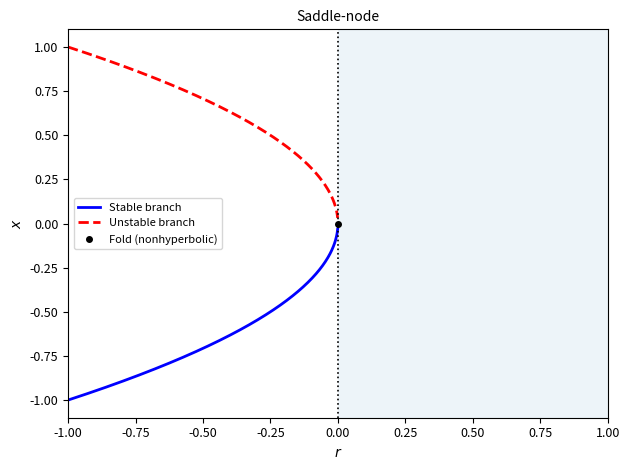
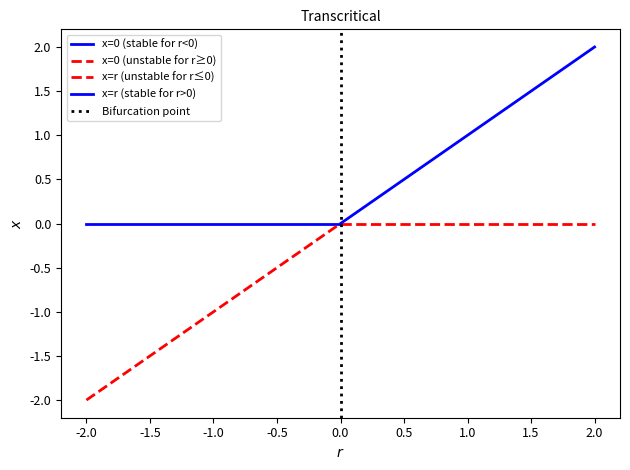
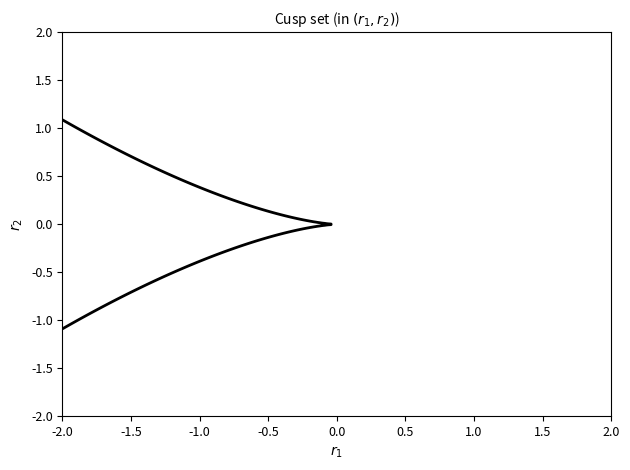
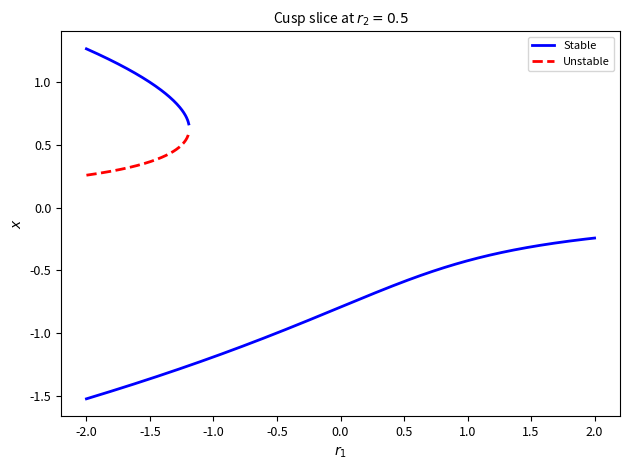
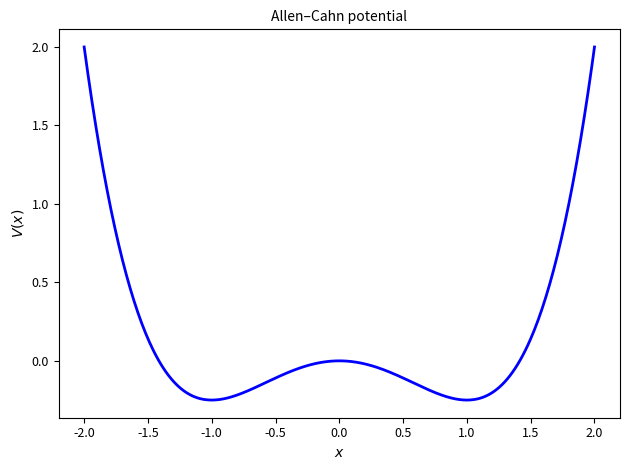
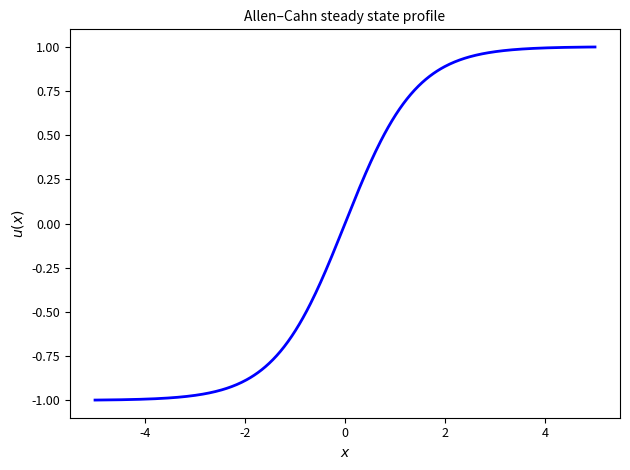
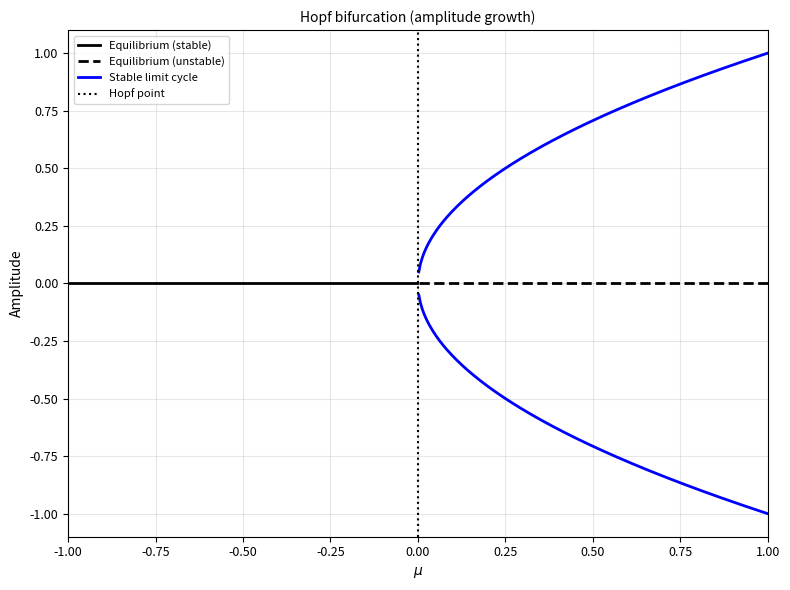
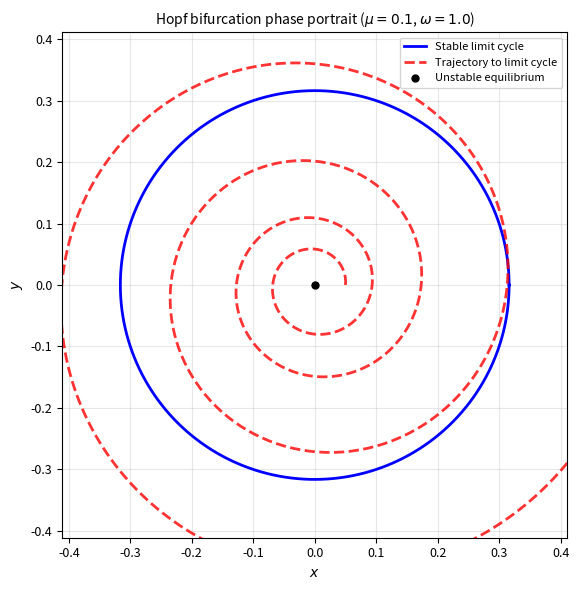
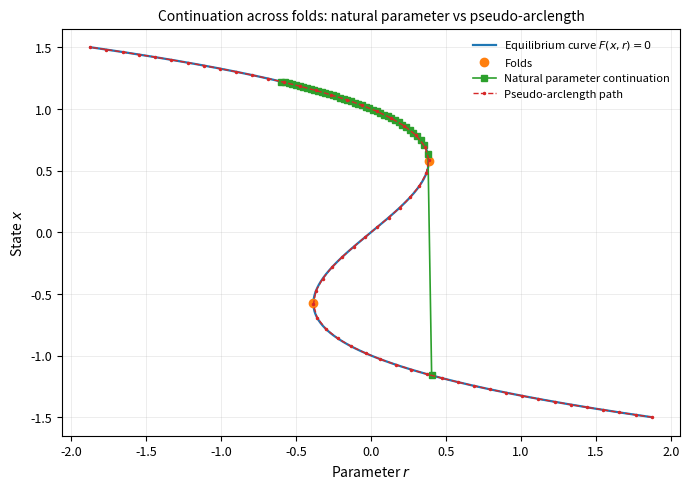

Python code for these plots, in order:
# path: figures_ch2_corrected.py
from __future__ import annotations
import numpy as np
import matplotlib.pyplot as plt
from typing import List, Dict

# -------------------- Global style (keep your sizes/colors) --------------------
plt.rcParams.update({
    "font.size": 10,
    "axes.labelsize": 10,
    "axes.titlesize": 10,
    "legend.fontsize": 8,
    "xtick.labelsize": 9,
    "ytick.labelsize": 9,
    "axes.unicode_minus": False,
    "lines.linewidth": 2.0,
})

# -------------------- Small helpers --------------------
def draw_branch(ax, x, y, stable: bool, label: str | None = None):
    """稳定=蓝实线；不稳定=红虚线（保持你的配色语义）。"""
    if stable:
        ax.plot(x, y, "b-", label=label)
    else:
        ax.plot(x, y, "r--", label=label)

def _real_roots_cubic(a3: float, a2: float, a1: float, a0: float) -> np.ndarray:
    roots = np.roots([a3, a2, a1, a0])
    real = roots[np.isclose(roots.imag, 0.0, atol=1e-10)].real
    return np.sort(real)

# -------------------- Fig. 2.1 Saddle-node --------------------
def plot_saddle_node(clear: bool = True, savepath: str = "fig_sn_branch_small.png"):
    """
    x' = r + x^2
    仅 r<=0 存在平衡：x = ±sqrt(-r)。
    视觉消歧：r>0 区域明确标注“无平衡解”，在 (0,0) 标注非双曲折点。
    """
    rmin, rmax = -1.0, 1.0
    r = np.linspace(rmin, rmax, 1000)
    mask = r <= 0.0
    r_leq0 = r[mask]
    x_pos =  np.sqrt(-r_leq0)   # 不稳定
    x_neg = -np.sqrt(-r_leq0)   # 稳定

    fig, ax = plt.subplots()

    # 稳定=蓝实线；不稳定=红虚线（保持你的配色语义）
    ax.plot(r_leq0, x_neg, "b-",  label="Stable branch")
    ax.plot(r_leq0, x_pos, "r--", label="Unstable branch")

    # 右侧无解区域：淡填充 + 斜线孵化，强提示“没有分支”
    ax.axvspan(0.0, rmax, alpha=0.08, hatch="//", edgecolor="none")
    # 标注无解
    yspan = float(max(abs(x_neg.min()), abs(x_pos.max())))

    # 分岔点(0,0)：非双曲折点（避免读者以为是普通交点）
    ax.plot(0.0, 0.0, "ko", ms=4, label="Fold (nonhyperbolic)")
    ax.axvline(0.0, color="k", linestyle=":", linewidth=1.2)

    # 轴与标题
    ax.set_xlabel(r"$r$")
    ax.set_ylabel(r"$x$")
    ax.set_title("Saddle-node")

    # 轴范围适度留白，避免“延伸错觉”
    ax.set_xlim(rmin, rmax)
    ax.set_ylim(-1.1*yspan, 1.1*yspan)

    # 图例：只显示一次
    handles, labels = ax.get_legend_handles_labels()
    by_label = dict(zip(labels, handles))
    ax.legend(by_label.values(), by_label.keys(), loc="best")

    fig.tight_layout()
    fig.savefig(savepath, dpi=300)
    plt.close(fig)
# -------------------- Fig. 2.2 Transcritical --------------------
def plot_transcritical(savepath: str = "fig_transcritical_branch_small.png"):
    # Model: x' = r x - x^2 = x(r-x)
    r = np.linspace(-2.0, 2.0, 800)
    r_neg = r[r < 0]
    r_pos = r[r > 0]
    r_zle = r[r <= 0]
    r_gze = r[r >= 0]

    plt.figure()
    # x = 0 branch: stable for r<0; unstable for r>=0
    if r_neg.size:
        draw_branch(plt.gca(), r_neg, np.zeros_like(r_neg), True,  "x=0 (stable for r<0)")
    if r_gze.size:
        draw_branch(plt.gca(), r_gze, np.zeros_like(r_gze), False, "x=0 (unstable for r≥0)")
    # x = r branch: unstable for r<=0; stable for r>0
    if r_zle.size:
        draw_branch(plt.gca(), r_zle, r_zle, False, "x=r (unstable for r≤0)")
    if r_pos.size:
        draw_branch(plt.gca(), r_pos, r_pos, True,  "x=r (stable for r>0)")

    plt.axvline(0, color="k", linestyle=":", label="Bifurcation point")
    plt.xlabel(r"$r$")
    plt.ylabel(r"$x$")
    plt.title("Transcritical")
    plt.legend()
    plt.tight_layout()
    plt.savefig(savepath, dpi=300)
    plt.close()

# -------------------- Fig. 2.5 Cusp set (parameter plane) --------------------
def plot_cusp_set(savepath: str = "fig_cusp_set_small.png"):
    """
    规范形：0 = x^3 + r1 x + r2
    判别式 Δ = -4 r1^3 - 27 r2^2 = 0
    等价曲线： (r1/3)^3 + (r2/2)^2 = 0  （仅尺度不同）
    """
    r1 = np.linspace(-2.0, 2.0, 600)
    r2 = np.linspace(-2.0, 2.0, 600)
    R1, R2 = np.meshgrid(r1, r2)
    disc = (R1/3.0)**3 + (R2/2.0)**2

    plt.figure()
    plt.contour(R1, R2, disc, levels=[0.0], colors="k")
    plt.xlabel(r"$r_1$")
    plt.ylabel(r"$r_2$")
    plt.title("Cusp set (in $(r_1,r_2)$)")
    plt.tight_layout()
    plt.savefig(savepath, dpi=300)
    plt.close()

# -------------------- Fig. 2.6 Cusp slice (stability shown) --------------------
def plot_cusp_slice(r2: float = 0.5, savepath: str = "fig_cusp_slice_small.png"):
    """
    切片：0 = x^3 + r1 x + r2 （固定 r2）
    稳定性来自 1D ODE：x' = - (x^3 + r1 x + r2)
      f'(x*) = - (3 x*^2 + r1)
      稳定 <=> 3 x*^2 + r1 > 0
    """
    r1 = np.linspace(-2.0, 2.0, 900)
    branches: List[Dict[str, list]] = []
    prev_roots: np.ndarray | None = None
    thr = 0.25  # 连续性阈值（可微调）

    for r1i in r1:
        roots = _real_roots_cubic(1.0, 0.0, r1i, r2)        # x^3 + r1 x + r2 = 0
        st = [(3.0*xi*xi + r1i) > 0.0 for xi in roots]      # True=stable
        if prev_roots is None:
            for xi, si in zip(roots, st):
                branches.append({"r1":[r1i], "x":[xi], "st":[si]})
        else:
            used = [False]*len(roots)
            # 续接已有分支
            for br in branches:
                last_x = br["x"][-1]
                if roots.size:
                    idx = int(np.argmin([abs(xi-last_x) if not used[j] else 1e9 for j, xi in enumerate(roots)]))
                    if not used[idx] and abs(roots[idx]-last_x) < thr:
                        br["r1"].append(r1i); br["x"].append(roots[idx]); br["st"].append(st[idx]); used[idx] = True
            # 折点处可能出现新分支
            for j, xi in enumerate(roots):
                if not used[j]:
                    branches.append({"r1":[r1i], "x":[xi], "st":[st[j]]})
        prev_roots = roots

    plt.figure()
    ax = plt.gca()
    # 分段按稳定性绘制
    for br in branches:
        r1_arr = np.asarray(br["r1"]); x_arr = np.asarray(br["x"]); st_arr = np.asarray(br["st"], dtype=bool)
        if r1_arr.size < 2:
            continue
        change = np.where(st_arr[1:] != st_arr[:-1])[0] + 1
        cuts = np.r_[0, change, len(r1_arr)]
        for s, e in zip(cuts[:-1], cuts[1:]):
            if e - s < 2: 
                continue
            draw_branch(ax, r1_arr[s:e], x_arr[s:e], bool(st_arr[s]))

    # 图例（示意稳定/不稳定）
    from matplotlib.lines import Line2D
    handles = [
        Line2D([0],[0], color='b', linestyle='-',  label="Stable"),
        Line2D([0],[0], color='r', linestyle='--', label="Unstable"),
    ]
    ax.legend(handles=handles, loc="best")

    plt.xlabel(r"$r_1$")
    plt.ylabel(r"$x$")
    plt.title(f"Cusp slice at $r_2={r2}$")
    plt.tight_layout()
    plt.savefig(savepath, dpi=300)
    plt.close()

# -------------------- Hopf (kept, style-aligned) --------------------
def plot_hopf_amplitude_corrected(
    mu_min: float = -1.0,
    mu_max: float = 1.0,
    n: int = 400,
    savepath: str = "fig_hopf_amplitude.png",
) -> None:
    mu = np.linspace(mu_min, mu_max, n)
    amp = np.sqrt(np.clip(mu, 0.0, None))
    plt.figure(figsize=(8, 6))
    mu_neg = mu[mu <= 0]; mu_pos = mu[mu > 0]
    plt.plot(mu_neg, np.zeros_like(mu_neg), 'k-',  linewidth=2, label="Equilibrium (stable)")
    plt.plot(mu_pos, np.zeros_like(mu_pos), 'k--', linewidth=2, label="Equilibrium (unstable)")
    mu_positive = mu[mu > 0]; amp_positive = amp[mu > 0]
    plt.plot(mu_positive,  amp_positive, 'blue', linewidth=2, label="Stable limit cycle")
    plt.plot(mu_positive, -amp_positive, 'blue', linewidth=2)
    plt.axvline(0.0, color='k', linestyle=':', linewidth=1.5, label="Hopf point")
    plt.title("Hopf bifurcation (amplitude growth)")
    plt.xlabel(r"$\mu$"); plt.ylabel("Amplitude")
    plt.xlim(mu_min, mu_max); plt.ylim(-1.1, 1.1)
    plt.legend(); plt.grid(True, alpha=0.3)
    plt.tight_layout(); plt.savefig(savepath, dpi=300); plt.close()

def plot_hopf_phase_corrected(
    mu0: float = 0.1,
    omega: float = 1.0,
    r0: float = 0.05,
    t_end: float = 25.0,
    n: int = 1000,
    savepath: str = "fig_hopf_phase.png",
) -> None:
    assert mu0 > 0.0, "Choose μ0>0 to show a stable limit cycle."
    r_star = np.sqrt(mu0)
    theta = np.linspace(0, 2*np.pi, 800)
    x_lim = r_star*np.cos(theta); y_lim = r_star*np.sin(theta)
    t = np.linspace(0.0, t_end, n)
    exp_term = np.exp(2*mu0*t)
    r_traj = (r0*np.sqrt(exp_term))/np.sqrt(1+(r0**2)*(exp_term-1))
    phi = omega*t
    x_traj = r_traj*np.cos(phi); y_traj = r_traj*np.sin(phi)

    plt.figure(figsize=(8, 6))
    plt.plot(x_lim, y_lim, color='blue', linewidth=2, label="Stable limit cycle")
    plt.plot(x_traj, y_traj, color='red', linestyle='--', linewidth=2, alpha=0.8, label="Trajectory to limit cycle")
    plt.plot([0],[0], 'ko', ms=5, label="Unstable equilibrium")
    plt.gca().set_aspect("equal", adjustable="box")
    lim = 1.3*r_star; plt.xlim(-lim, lim); plt.ylim(-lim, lim)
    plt.title(rf"Hopf bifurcation phase portrait ($\mu={mu0}$, $\omega={omega}$)")
    plt.xlabel(r"$x$"); plt.ylabel(r"$y$")
    plt.legend(); plt.grid(True, alpha=0.3)
    plt.tight_layout(); plt.savefig(savepath, dpi=300); plt.close()

# -------------------- Allen–Cahn (unchanged) --------------------
def plot_allencahn_potential(savepath: str = "fig_allencahn_potential_small.png"):
    x = np.linspace(-2, 2, 400)
    V = 0.25*x**4 - 0.5*x**2
    plt.figure(); plt.plot(x, V, "b-")
    plt.xlabel(r"$x$"); plt.ylabel(r"$V(x)$"); plt.title("Allen–Cahn potential")
    plt.tight_layout(); plt.savefig(savepath, dpi=300); plt.close()

def plot_allencahn_profile(savepath: str = "fig_allencahn_profile_small.png"):
    x = np.linspace(-5, 5, 400)
    profile = np.tanh(x/np.sqrt(2))
    plt.figure(); plt.plot(x, profile, "b-")
    plt.xlabel(r"$x$"); plt.ylabel(r"$u(x)$"); plt.title("Allen–Cahn steady state profile")
    plt.tight_layout(); plt.savefig(savepath, dpi=300); plt.close()

# -------------------- Continuation comparison (kept) --------------------
def continuation_comparison(savepath: str = "continuation_comparison.png"):
    # F(x,r) = x^3 - x + r = 0  -> r = -x^3 + x
    x_curve = np.linspace(-1.5, 1.5, 600)
    r_curve = -x_curve**3 + x_curve
    xf = 1/np.sqrt(3); fold_x = np.array([-xf, xf]); fold_r = -fold_x**3 + fold_x

    def real_roots_cubic(r):
        coeffs = [1.0, 0.0, -1.0, r]
        roots = np.roots(coeffs)
        real = roots[np.isclose(roots.imag, 0, atol=1e-10)].real
        return np.sort(real)

    r_steps = np.linspace(-0.6, 0.6, 50)
    x_nat, r_nat = [], []
    for r in r_steps:
        roots = real_roots_cubic(r)
        if roots.size == 0: break
        x_nat.append(roots.max()); r_nat.append(r)
        if r > fold_r[1] - 1e-3: break

    x_nat = np.array(x_nat); r_nat = np.array(r_nat)
    pts = np.column_stack([x_curve, r_curve])
    ds = np.sqrt(np.diff(pts[:,0])**2 + np.diff(pts[:,1])**2)
    s = np.concatenate([[0.0], np.cumsum(ds)])
    s_samples = np.linspace(s.min(), s.max(), 60)
    x_arc = np.interp(s_samples, s, x_curve)
    r_arc = np.interp(s_samples, s, r_curve)

    plt.figure(figsize=(7,5), dpi=160)
    plt.plot(r_curve, x_curve, linewidth=1.6, label=r"Equilibrium curve $F(x,r)=0$")
    plt.plot(fold_r, fold_x, "o", ms=6, label="Folds")
    plt.plot(r_nat, x_nat, "-s", linewidth=1.2, ms=4, label="Natural parameter continuation")
    plt.plot(r_arc, x_arc, "--.", linewidth=1.0, ms=3, label="Pseudo-arclength path")
    plt.xlabel(r"Parameter $r$"); plt.ylabel(r"State $x$")
    plt.title("Continuation across folds: natural parameter vs pseudo-arclength")
    plt.legend(loc="best", frameon=False)
    plt.grid(True, linewidth=0.4, alpha=0.4)
    plt.tight_layout(); plt.savefig(savepath, bbox_inches="tight", dpi=300); plt.close()

import matplotlib.pyplot as plt
import matplotlib.patches as mpatches

fig, ax = plt.subplots(figsize=(8, 6))
ax.axis("off")

# Boxes
box_style = dict(boxstyle="round,pad=0.3", fc="lightblue", ec="black", lw=1.2)
loss_style = dict(boxstyle="round,pad=0.3", fc="lightyellow", ec="black", lw=1.2)

ax.text(0.5, 0.9, "Arc-length parameter s", ha="center", va="center", bbox=box_style, fontsize=11)
ax.text(0.5, 0.75, "PINN", ha="center", va="center", bbox=box_style, fontsize=12, fontweight="bold")

# Loss terms
losses = ["Physics Residual", "Arc-length Constraint", "Initial Condition",
          "Smoothness", "Directional Consistency"]
y_positions = [0.6, 0.5, 0.4, 0.3, 0.2]
for loss, y in zip(losses, y_positions):
    ax.text(0.2, y, loss, ha="center", va="center", bbox=loss_style, fontsize=10)
    ax.annotate("", xy=(0.5, 0.72), xytext=(0.28, y+0.02), arrowprops=dict(arrowstyle="->"))

# Total Loss
ax.text(0.8, 0.45, "Total Loss", ha="center", va="center", bbox=box_style, fontsize=11)
ax.annotate("", xy=(0.72, 0.45), xytext=(0.5, 0.72), arrowprops=dict(arrowstyle="->"))

# Optimizer
ax.text(0.8, 0.3, "Optimizer", ha="center", va="center", bbox=box_style, fontsize=11)
ax.annotate("", xy=(0.8, 0.38), xytext=(0.8, 0.42), arrowprops=dict(arrowstyle="->"))

# Output
ax.text(0.5, 0.1, "Equilibrium solutions (x(s), p(s))", ha="center", va="center", bbox=box_style, fontsize=11)
ax.annotate("", xy=(0.5, 0.15), xytext=(0.5, 0.7), arrowprops=dict(arrowstyle="->"))

plt.tight_layout()
plt.savefig("framework_pinn.pdf")  # 推荐 pdf 给 LaTeX 用
plt.show()


# -------------------- Batch --------------------
if __name__ == "__main__":
    plot_saddle_node()
    plot_transcritical()
    plot_cusp_set()
    plot_cusp_slice(r2=0.5)
    plot_allencahn_potential()
    plot_allencahn_profile()
    plot_hopf_amplitude_corrected()
    plot_hopf_phase_corrected()
    continuation_comparison()
